pico-8 play session: no input (idle), after a click and taps of 🅾, ❎, 🅾+❎, 🅾 in the second before t = 0

[t = 1 s] idle ~1s (no d-pad/buttons)
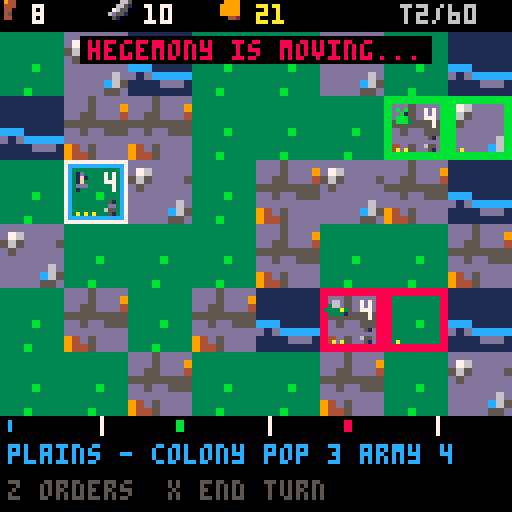
[t = 2 s] idle ~2s (no d-pad/buttons)
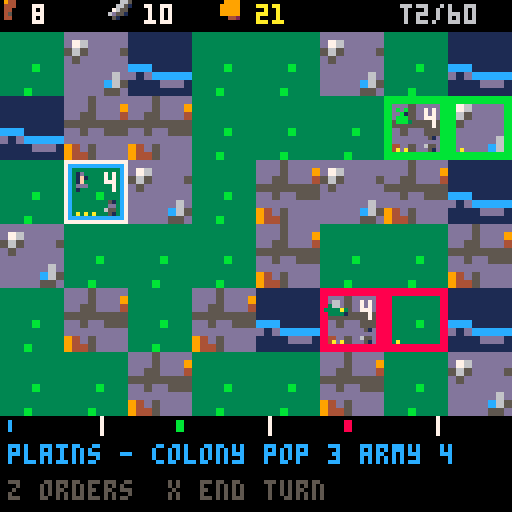

pico-8 cartridge
version 42
__lua__
-- pico galaxies: shared by every cart (voidstorm.p8 + the planet carts)
-- all sprites generated with krea 2 pixel art

-- sprite sheet slots: name,x,y,size (packed into one string to save tokens)
sp={}
for e in all(split(
 "ship,0,0,16|dra,16,0,16|drb,32,0,16|saa,48,0,16|sab,64,0,16|mine,80,0,16|div,96,0,16|ast,1"..
 "12,0,16|ex1,0,16,16|ex2,16,16,16|ex3,32,16,16|pow,48,16,8|shd,56,16,8|bmb,48,24,8|boss,64,"..
 "16,32|pla,96,16,32|p_lush,0,48,16|p_rock,16,48,16|p_ice,32,48,16|p_hive,48,48,16|freighter"..
 ",64,48,16|dome,80,48,8|i_food,88,48,8|i_ore,80,56,8|i_coin,88,56,8|i_colonist,96,48,8|flag"..
 "ship,0,64,32|t_grass,32,64,8|t_rock,40,64,8|t_crystal,48,64,8|t_water,56,64,8|nest,64,64,8"..
 "|b_farm,72,64,8|b_mine,80,64,8|b_harv,88,64,8|b_hab,96,64,8|b_turret,104,64,8|crawl_a,112,"..
 "64,8|crawl_b,120,64,8|b_hq,32,72,16|i_guns,48,72,8|i_cells,56,72,8","|")) do
 local a=split(e)
 sp[a[1]]={a[2],a[3],a[4]}
end

-- draw a sheet sprite centred,
-- with scale / squash / flips
function dspr(n,x,y,s,fx,fy,sq)
 local d=sp[n] s=s or 1
 local w,h=d[3]*s*(sq or 1),d[3]*s
 sspr(d[1],d[2],d[3],d[3],x-w/2,y-h/2,w,h,fx,fy)
end

function part(x,y,vx,vy,l,cols,r,k)
 add(parts,{x=x,y=y,vx=vx,vy=vy,l=l,ml=l,c=cols,r=r or 0,k=k or 0})
end

function sparks(x,y,n,cols,sp_)
 for i=1,n do
  local a,s=rnd(),rnd(sp_ or 3)+.5
  part(x,y,cos(a)*s,sin(a)*s,8+rnd(12),cols or {7,10,9,8},0,1)
 end
end

function ring(x,y,r,vr,c,l)
 add(rings,{x=x,y=y,r=r,vr=vr,c=c,l=l})
end

function explode(x,y,sz)
 add(fx,{x=x,y=y,t=0,s=sz})
 sparks(x,y,6+sz*6,nil,1.5+sz)
 for i=1,2+sz*2 do
  part(x+rnd(8)-4,y+rnd(8)-4,rnd(1)-.5,rnd(1)-.7,20+rnd(20),{5,5,2,1},2+rnd(sz*2),2)
 end
 ring(x,y,2,1.5+sz*.5,sz>1 and 10 or 7,10+sz*3)
 shake=max(shake,sz*2.5)
 sfx(sz>1 and 2 or 1)
end

function pop(x,y,txt,c)
 add(pops,{x=x,y=y,s=txt,l=40,c=c or 7})
end

function updvfx()
 for i=#parts,1,-1 do
  local o=parts[i]
  o.x+=o.vx o.y+=o.vy
  o.vx*=.92 o.vy*=.92
  if o.k==2 then o.y-=.15 o.r+=.05 end
  o.l-=1
  if o.l<=0 then deli(parts,i) end
 end
 for i=#rings,1,-1 do
  local o=rings[i]
  o.r+=o.vr o.vr*=.93 o.l-=1
  if o.l<=0 then deli(rings,i) end
 end
 for i=#fx,1,-1 do
  local o=fx[i] o.t+=1
  if o.t>24 then deli(fx,i) end
 end
 for i=#pops,1,-1 do
  local o=pops[i] o.y-=.4 o.l-=1
  if o.l<=0 then deli(pops,i) end
 end
end

function drawvfx()
 for o in all(rings) do
  circ(o.x,o.y,o.r,o.l<4 and 5 or o.c)
 end
 for o in all(fx) do
  local fr=o.t<5 and "ex1" or o.t<13 and "ex2" or "ex3"
  local s=(o.s>2 and 2.5 or o.s>1 and 1.5 or 1)*(.6+o.t/40)
  dspr(fr,o.x,o.y,s,o.t%8<4)
 end
 for o in all(parts) do
  local c=o.c[flr((1-o.l/o.ml)*#o.c)+1] or o.c[#o.c]
  if o.k==1 then
   line(o.x,o.y,o.x-o.vx,o.y-o.vy,c)
  elseif o.r>=1 then
   circfill(o.x,o.y,o.r*(o.l/o.ml)+.5,c)
  else pset(o.x,o.y,c) end
 end
 for o in all(pops) do
  local w=#o.s*2
  print(o.s,o.x-w+1,o.y+1,1)
  print(o.s,o.x-w,o.y,o.l%4<2 and o.c or 7)
 end
end

function oprint(s,x,y,c,o)
 for dx=-1,1 do for dy=-1,1 do
  print(s,x+dx,y+dy,o or 0)
 end end
 print(s,x,y,c)
end


-- conquest_1 (demake)
-- planet tessar: three powers race
-- to own the planet. see design.md

-- factions: name, colour, army icon
fn_=split"colony,hive,hegemony"
fc=split"12,11,8"
fi=split"i_colonist,crawl_a,saa"
tsp=split"t_grass,t_rock,t_crystal,t_water"
tname=split"plains,hills,crystal,sea"
bname=split"farm,mine,bank,fort"
bspr=split"b_farm,b_mine,b_hab,b_turret"
nb={{1,0},{-1,0},{0,1},{0,-1}}

function msg(s,c) mtx,mt,mc=s,100,c or 7 end
function tr(x,y) return x>=0 and y>=0 and x<8 and y<6 and m[y][x] or nil end

function _init()
 t,shake,flash=0,0,0
 parts,rings,fx,pops,arrows={},{},{},{},{}
 st="intro" music(0)
end

function newgame()
 m={}
 for y=0,5 do
  m[y]={}
  for x=0,7 do
   local r=rnd()
   m[y][x]={x=x,y=y,t=r<.45 and 1 or r<.7 and 2 or r<.88 and 3 or 4,o=0,pop=0,army=0,b=0}
  end
 end
 for f,c in ipairs({{1,2},{6,1},{5,4}}) do
  local z=m[c[2]][c[1]]
  z.t,z.o,z.pop,z.army,z.b=f==1 and 1 or 2,f,3,4,4
 end
 res={{food=4,ore=10,cr=20},{food=4,ore=10,cr=20},{food=4,ore=10,cr=20}}
 turn,cx,cy=1,1,2
 newturn()
 msg("expand, arm, conquer 60% of tessar",10)
end

function newturn()
 st,mode="play",nil
 for y=0,5 do for x=0,7 do m[y][x].ac=false end end
end

function owned(f)
 local l={}
 for y=0,5 do for x=0,7 do if (m[y][x].o==f) add(l,m[y][x]) end end
 return l
end
function land()
 local n=0
 for y=0,5 do for x=0,7 do if (m[y][x].t<4) n+=1 end end
 return n
end

-- ===== actions =====
function train(z)
 local r=res[z.o]
 if (r.ore<10 or r.cr<5) return false
 r.ore-=10 r.cr-=5 z.army+=2
 if (z.o==1) sparks(z.x*16+8,z.y*16+16,8,{12,7}) sfx(3)
 return true
end

function settle(z,d)
 if (z.pop<2 or not d or d.t==4 or d.o!=0) return false
 z.pop-=1 d.o,d.pop,d.army=z.o,1,0
 add(arrows,{z,d,fc[z.o],20}) sfx(7)
 return true
end

function build(z,b)
 local r=res[z.o]
 if (z.b>0 or r.cr<30) return false
 r.cr-=30 z.b=b sfx(3)
 return true
end

-- dice battle; returns attacker survivors (0 = defeat)
function battle(a,d,fort)
 while a>0 and d>0 do
  local ha,hd=0,0
  for i=1,min(a,6) do if (flr(rnd(6))>=4) ha+=1 end
  for i=1,min(d,6) do if (flr(rnd(6))>=(fort and 3 or 4)) hd+=1 end
  a-=hd d-=ha
 end
 return max(a,0)
end

function attack(z,d)
 if (not d or d.t==4 or d.o==z.o or z.army<2) return false
 local go=z.army-1
 z.army=1
 add(arrows,{z,d,fc[z.o],24})
 local px,py=d.x*16+8,d.y*16+16
 local left=battle(go,d.army,d.b==4)
 explode(px,py,2) shake=4
 if left>0 then
  local lost=d.o
  d.o,d.army,d.pop=z.o,left,max(1,d.pop\2)
  if (d.b==4) d.b=0
  ring(px,py,3,2,fc[z.o],16)
  if (z.o==1 or lost==1) msg(fn_[z.o].." took "..tname[d.t].."!",z.o==1 and 11 or 8)
 else
  d.army=max(1,d.army)
  if (z.o==1) msg("the attack failed",8)
 end
 return true
end

-- ===== turn end: ai + economy =====
function endturn()
 st,af,aq,at="ai",2,owned(2),0
 msg("hive is moving...",11)
end

function aistep()
 if #aq==0 then
  if af==2 then af,aq=3,owned(3) msg("hegemony is moving...",8) return end
  economy() return
 end
 local z=deli(aq,1)
 if (z.o==af) at=decide(z,af) or at
end

-- one territory's turn for faction f; returns a pause length when it acted visibly
function decide(z,f)
 local hive,af=f==2,f
 local r=res[f]
 -- attack a weaker neighbour
 for d in all(nb) do
  local o=tr(z.x+d[1],z.y+d[2])
  if o and o.t<4 and o.o!=af and o.o!=0 then
   local df=o.army+(o.b==4 and 2 or 0)
   if (z.army-1>=df*(hive and 1.2 or 1.6)+1 and z.army>=3) attack(z,o) return 26
  end
 end
 for d in all(nb) do
  local o=tr(z.x+d[1],z.y+d[2])
  if (o and settle(z,o)) return 16
 end
 if (z.army<5 or hive) and train(z) then return end
 if (z.b==0 and r.cr>=30) build(z,z.t==1 and 1 or z.t==2 and 2 or 3)
end

function economy()
 for f=1,3 do
  local r=res[f]
  for z in all(owned(f)) do
   local k=z.b==z.t and 1.5 or 1
   if (z.t==1) r.food+=z.pop*2*k
   if (z.t==2) r.ore+=z.pop*2*k
   if (z.t==3) r.cr+=z.pop*2*k
   r.cr+=1 r.food-=z.pop/2
  end
  r.food,r.ore,r.cr=flr(r.food),flr(r.ore),flr(r.cr)
  if turn%4==0 then
   for z in all(owned(f)) do
    z.pop=r.food>0 and min(6,z.pop+1) or max(1,z.pop-1)
   end
  end
  r.food=max(r.food,0)
 end
 turn+=1
 local tot=land()
 local best,bf=0,1
 for f=1,3 do
  local n=#owned(f)
  if (n>best) best,bf=n,f
  if n>=tot*.6 or n>0 and #owned(1)+#owned(2)+#owned(3)==n then
   if f==1 then win("tessar is yours") else over(fn_[f].." conquered tessar") end
   return
  end
 end
 if (#owned(1)==0) over("your colony was wiped out") return
 if turn>60 then
  if bf==1 then win("most territories at turn 60") else over(fn_[bf].." held the most land") end
  return
 end
 newturn()
end

function win(s) st,why,t="win",s,0 flash=8 sfx(8) end
function over(s) st,why,t="over",s,0 music(-1) end

-- ===== update =====
function _update60()
 t+=1
 shake=max(0,shake-.4) flash=max(0,flash-1)
 if (mt and mt>0) mt-=1
 updvfx()
 for a in all(arrows) do a[4]-=1 if (a[4]<=0) del(arrows,a) end
 if st=="play" then updplay()
 elseif st=="ai" then
  at-=1
  if (at<=0) at=4 aistep()
 elseif btnp(4) then
  if st=="intro" then newgame() else load("voidstorm.p8") end
 end
end

function updplay()
 if mode=="menu" then
  if (btnp(2)) mi=(mi-2)%#opts+1
  if (btnp(3)) mi=mi%#opts+1
  if (btnp(5)) mode=nil return
  if btnp(4) then
   local z,o=m[cy][cx],opts[mi]
   if o[2]=="settle" or o[2]=="attack" then mode,act=o[2],o[2] msg("choose a neighbour",12)
   elseif o[2]() then z.ac=true mode=nil
   else msg("not enough resources",8) sfx(4) end
  end
  return
 end
 local ox,oy=cx,cy
 if (btnp(0)) cx=max(0,cx-1)
 if (btnp(1)) cx=min(7,cx+1)
 if (btnp(2)) cy=max(0,cy-1)
 if (btnp(3)) cy=min(5,cy+1)
 if mode=="settle" or mode=="attack" then
  if (abs(cx-sx)+abs(cy-sy)>1) cx,cy=ox,oy
  if (btnp(5)) mode=nil cx,cy=sx,sy return
  if btnp(4) then
   local z,d=m[sy][sx],m[cy][cx]
   local ok=abs(cx-sx)+abs(cy-sy)==1 and (mode=="settle" and settle(z,d) or mode=="attack" and attack(z,d))
   if ok then z.ac=true mode=nil else msg("can't "..mode.." there",8) sfx(4) end
  end
  return
 end
 if (btnp(5)) endturn() return
 if btnp(4) then
  local z=m[cy][cx]
  if (z.o!=1) msg("not your territory") return
  if (z.ac) msg("already acted this turn") return
  sx,sy,mi=cx,cy,1
  opts={{"train army (10o 5c)",function() return train(z) end},{"settle a neighbour","settle"},{"attack a neighbour","attack"}}
  if z.b==0 then
   for b=1,4 do add(opts,{"build "..bname[b].." (30c)",function() return build(z,b) end}) end
  end
  mode="menu"
 end
end

-- ===== draw =====
function _draw()
 cls(0)
 if st=="intro" then drawintro() return end
 camera(rnd(shake)-shake/2,rnd(shake)-shake/2)
 for y=0,5 do for x=0,7 do
  local z=m[y][x]
  local px,py=x*16,8+y*16
  local s=sp[tsp[z.t]]
  sspr(s[1],s[2],8,8,px,py,16,16)
  if z.o>0 then
   rect(px,py,px+15,py+15,fc[z.o]) rect(px+1,py+1,px+14,py+14,fc[z.o])
   if z.army>0 then
    dspr(fi[z.o],px+5,py+6,z.o==3 and .4 or .7)
    print(z.army,px+10,py+3,7)
   end
   for i=1,z.pop do pset(px+1+i*2,py+13,10) end
   if (z.b>0) dspr(bspr[z.b],px+12,py+12,.5)
   if (z.ac and z.o==1) line(px+11,py+3,px+12,py+4,5) line(px+12,py+4,px+14,py+2,5)
  end
 end end
 for a in all(arrows) do
  line(a[1].x*16+8,a[1].y*16+16,a[2].x*16+8,a[2].y*16+16,t%4<2 and a[3] or 7)
  circfill(a[2].x*16+8,a[2].y*16+16,2,a[3])
 end
 if mode=="settle" or mode=="attack" then
  for d in all(nb) do
   local o=tr(sx+d[1],sy+d[2])
   if (o and o.t<4) rect(o.x*16+1,8+o.y*16+1,o.x*16+14,8+o.y*16+14,mode=="attack" and 8 or 11)
  end
 end
 if (st=="play") rect(cx*16,8+cy*16,cx*16+15,8+cy*16+15,t%20<10 and 7 or 10)
 drawvfx()
 camera()
 -- hud
 rectfill(0,0,127,7,0)
 local r=res[1]
 dspr("i_food",3,3,.8) print(r.food,8,1,7)
 dspr("i_ore",31,3,.8) print(r.ore,36,1,7)
 dspr("i_coin",59,3,.8) print(r.cr,64,1,10)
 print("t"..turn.."/60",100,1,6)
 rectfill(0,104,127,127,0)
 local tot=land()
 for f=1,3 do
  local n=#owned(f)
  rectfill(2+(f-1)*42,105,2+(f-1)*42+n*40/tot,107,fc[f])
  rect(2+(f-1)*42+tot*.6*40/tot,104,2+(f-1)*42+tot*.6*40/tot,108,7)
 end
 local z=m[cy][cx]
 local s=tname[z.t]..(z.o>0 and " - "..fn_[z.o].." pop "..z.pop.." army "..z.army or z.t<4 and " - free" or "")
 print(s,2,111,z.o>0 and fc[z.o] or 6)
 local h=st=="ai" and "rivals are moving..." or mode=="menu" and "z choose  x back" or mode and "pick a highlighted neighbour" or "z orders  x end turn"
 print(h,2,120,st=="ai" and 8 or 5)
 if (mode=="menu") drawmenu()
 if mt and mt>0 then
  local w=#mtx*2
  rectfill(62-w,9,65+w,15,0) print(mtx,64-w,10,mt%20<15 and mc or 7)
 end
 if (st=="over" or st=="win") drawend()
 if flash>0 then fillp(0b0101101001011010.1) rectfill(0,0,127,127,10) fillp() end
end

function drawmenu()
 local h=#opts*8+4
 local my=cy<3 and 60 or 18
 rectfill(20,my,108,my+h,0) rect(20,my,108,my+h,12)
 for i,o in ipairs(opts) do
  if (i==mi) rectfill(21,my+i*8-6,107,my+i*8,1)
  print(o[1],24,my+i*8-5,i==mi and 10 or 7)
 end
end

function drawintro()
 for i=1,40 do pset((i*37+t/(1+i%3))%128,(i*53)%128,i%3==0 and 7 or 13) end
 dspr("p_lush",64,34,3)
 print("\^w\^ttessar",40,62,11)
 oprint("three powers. one planet.",14,78,7)
 oprint("settle, arm and conquer 60%",10,86,7)
 oprint("before the hive or hegemony.",8,94,9)
 if (t%40<28) oprint("z: begin",48,108,11)
end

function drawend()
 rectfill(8,40,119,84,0) rect(8,40,119,84,st=="win" and 10 or 8)
 local s=st=="win" and "victory!" or "defeat"
 print("\^w\^t"..s,64-#s*4,46,st=="win" and 10 or 8)
 oprint(why,64-#why*2,62,7)
 oprint("turn "..turn,52,70,6)
 if (t>60 and t%40<28) oprint("z: back to title",32,77,6)
end
__gfx__
000000011000000000000000000000000000d200000d000000000000000000000000000000000000000000041000000000000002400000000000000011100000
00000001c100000000000200002000000000011000110000000000000000000000000000000000000000000e4000000000000009400000000000001d6d500000
00000017c100000000000020001000000000001002100000000000dddd0000000000000dd10000000002004421002000000000291000000000001666ddd50000
0000001771000000666000011100006c00000011110000000000066666d00000000000666d10000000241422412e400000000049410000000001d66ddd510000
0000001111000000666c0052220006660000012d2210000000006676666d00000000067666d10000000424444442100000220249441010000001d56555511000
00000011110000006666c0b22b306666000001222231000000006666666d50000000d67666dd100000022ee44442000002994494441441000001555551151000
000011111101100000666d1222166660000001111110000000036666666d1000000066666ddd100000044e422144100000299499441441000001555511115500
00011111111110000006dd1111dd66000000ddd212dd00000036166666dd331000433555555334500e244497a9241100000124994411100000065555111d5500
01017d177d1710010006c122221c6000000166d22d66d00033a3333333333a3304f4f3333334322324444297a942121000110499444010000056d55551555500
01157d177d1711010066111111016600001666d11d666d003333aa33333a33313343e233433433350014429aa9421100006021194141d00001dd555555555100
11cc7d17dd17111100022112210110000d6666d111d666d00333393a933333300333333333333330001244299922100000402119114140000555115555511100
1ccc7d177d1711d1000011122210100016666d12211d666d00133333333331100005333333331100000244424422100004940419442094000555115551111100
1111711cc11711110000010111010000d666212d2211d66d00001131113110000000111111113000002412222224100004f904994219f9000015d55511111100
0101111dd11110010000110010110000d66d011222102d6d00030003330033000033001001105300002111111111100004990299420499000005555111111000
00015111111510000000010000010000ddd00011211002dd00000000000000000000000000000000000000221000000000940049420094000000111115510000
00001100000100000000000000000000000000011000000000000000000000000000000000000000000000021000000000000004100040000000011111100000
0000000900000000000002222000000000000005550000000009000000ddd0000000000000000000000000000000000000000000000000000000000000000000
00000009000000000000244442000000000000d6dd500000007790000d111c000000000000000000000000000000000000000000000000000000000000000000
0000000990000900000244944422000000000dd6ddd5000005799400717111d00000000000000000000000000000000000000000000000000000000001444000
0000009a94000000000249994444200000005dddddd5000005999400c11111d00000000000000000000000000000000000000000000000000000000149449400
000909aaa99090000002499994492000000555dddd55550005999900c11111d00000004410000000000000044100000000000000000000000000012999999940
00004aaaaa990000012449999944220000d6d55ddd5ddd00057a9900d1111cd0000004e41000000000000004e410000000000000000000000000244421499940
00049aa77aaa900004444999994444000dd6dddddddddd500099a0000dddcdd00000044100000000000000001410000000000000000001111112421111149940
0049aaa777fa9400249999fff99994400ddddddd5dddd5500009000000dddd00000001220000000000000001411000000000000000012ddd2221111111129940
009aa7777777a900249999fff99994200dddd5dd5dddd52000006600000000000000001220001111111000142100000000000000001eeeedd2d2211111149400
009a77777777a90024499ffffff99420055d5555555d5220000441000000000000000001220144e442210142000000000000000001eeeeedddd2211111299400
009aa777777fa90002499ffff994442000552211125522000444410000000000000000001214ee444422122100000000000000001eeeeedddd2dd221119f4100
0099a777777a9400024999ffff9442000001222110222000444442000000000000000000014e4444444421000000000000000001eeeeedddd2ddd22114f92000
00099a7777a990000449999ff9942000000000012200000047776240000000000000000124e4444444444111000000000000000deeeedddd2ddddd2219940000
00009aa7faa94000004444999994200000000001220000004477424000000000000001114444411111144221100000000000001eeeeddd2ddddd2d224f410000
0009099aaa940000000224444442000000000012200000002444240000000000000124414444112222114222111000000000001eeeddd2ddddd2ed24f9200000
0900009999000000000000222220000000000010000000000222400000000000001442244441127ee2211222221100000000001dddd22dddd2ded24f94000000
000000000000000000000000000000000000000000000000000000000000000000144444444112eeee211222222220000000001ddd2ddddd2ded24f941000000
000000000000000000000000000000000000000000000000000000000000000000011111124112eeee211210000000000000001dddddddddded24f9411000000
000000000000000000000000000000000000000000000000000000000000000000000000124411eee2112210000000000000011ddddddddeedd4f94111000000
00000000000000000000000000000000000000000000000000000000000000000000000001244112211221000000000000001212dddddded224f941110000000
00000000000000000000000000000000000000000000000000000000000000000000000100124411112210000000000000012211ddd22ed224f9411110000000
000000000000000000000000000000000000000000000000000000000000000000000015100022222221001110000000000241112d2dd2249994112110000000
0000000000000000000000000000000000000000000000000000000000000000000001650000000000000015510000000014211112dd22499941121100000000
000000000000000000000000000000000000000000000000000000000000000000001ddd500001111110000ddd50000000491111112249994211111000000000
000000000000000000000000000000000000000000000000000000000000000000005d11510000111100001d1151000001941111112499941122110000000000
00000000000000000000000000000000000000000000000000000000000000000000551111000000000000151111000004942111249994211111100000000000
00000000000000000000000000000000000000000000000000000000000000000000051110000000000000051110000004999424999441111110000000000000
00000000000000000000000000000000000000000000000000000000000000000000005500000000000000005500000004999999994200000000000000000000
00000000000000000000000000000000000000000000000000000000000000000000000000000000000000000000000001499999420000000000000000000000
00000000000000000000000000000000000000000000000000000000000000000000000000000000000000000000000000144441000000000000000000000000
00000000000000000000000000000000000000000000000000000000000000000000000000000000000000000000000000000000000000000000000000000000
00000000000000000000000000000000000000000000000000000000000000000000000000000000000000000000000000000000000000000000000000000000
000003cccc00000000000122220000000000011100000000002000000000000000000005500000000000000000040000001dd000000000000000000000000000
0005333c3ccc5000000029999420000000000111100000000222000000002000000000576000000000d611000009440001dd1100000000000000000000000000
001b35c31cc3350000019ff9999200000000117c111100000221000000022200000005666100000006666d10094944000d1f1100000000000000000000000000
03b33c3ccc3c53000019f999924920000000116611111000001112221202220000000d7115000000166665d500944400001ff000000000000000000000000000
03333316ccc33350009f99999224910000111166d1c1110000012dd222121000000005df945000003b6616550094400006d11100000000000000000000000000
033b3c66cc33551004f1429999999410011617dc777611000002dd62222110000000055941500000666d11d5000450000ddddd00000000000000000000000000
1335c66cccc331502914449999999910011d67777776d110002d3d21512210000000055551500000166005d10099400005515000000000000000000000000000
c35ccccccc3bb35049244499999999100111d7777777d110002dd21333121110000056d111550000000000000004400000101000000000000000000000000000
c533ccccc333333049924999992299100011666d7776dd100122221bbb1212100005fd5941545000000006d00099900000000000000000000000000000000000
dc5333cccc3333504999499992224410001177d67766d11001222213b3121100005f9d5991544000000066650999990000000000000000000000000000000000
0cc3333ccc5555502499999999244410001177677761d11002252221312211000df99d5991544400000666559997999000000000000000000000000000000000
01c33333ccc1555002491299994444100016677776dd611002132222222121000d999d5991544400006665519979999000000000000000000000000000000000
01155335ccc1155001442249994442100011166666dd1110022322222211100005ddd6d555555500076655109999994000000000000000000000000000000000
00115551c1111500001449499444410000011dddddd11100001222222111100000000d66661000006dd551009999999000000000000000000000000000000000
000d5511111d50000001444444421000000011111111100000011111111100000000005555000000ddd510000999992000000000000000000000000000000000
000015dddd110000000011111111000000000111111100000000111111000000000000544500000005d100000094420000000000000000000000000000000000
0000000000000000000000000000000033333333ddd5dddddddddddd11111111000dd00000002000000510000001000000666d00005d050000b00b0000b00000
000000000000000f900000000000000033333333ddd5ddd9d76ddddd1111111100dd21000772117000f550000011100000777600006561500003300000503000
00000000000000f7940000000000000033333333dd55ddd4565dddd5111111110d522210777414d77741157000111100077777600055d5000b0bb1b000333030
00000000000f009f94009000000000003333333355555555d5dddddd111111110dd2211077351577741d1557006611007777776d006ddd1000bb5b0003113300
000000000009f91941494000000000003333b333dd5dd555ddddddddccc11111022215117535337775111117016dd1006777767d05d55d10b1bb5b3bb1333330
0000000000004f96549200000000000033333333dddddddddddddd6dd1dccccc21121b317555557777545177111111106767766d06d5551003bb5b1313333310
00000000000000ff44000000000000003333333394d5dddddddddc651111ddd1122222117777777777111777111111106761166d00dddd500513330330333100
00000000000ff4565149400000000000333b33339445ddddddddd55d1111111101111111000000000000000011011010067116d0000551000300003003010000
0000000000000d766500000000000000000000010000000000000000000650000000000000000000000000000000000000000000000000000000000000000000
0000000000100065510010000000000000000066d000000000000500006615000000000000000000000000000000000000000000000000000000000000000000
000000000015046665201000000000000000067765000000961466d2005d15000000000000000000000000000000000000000000000000000000000000000000
00000005611516ff4450101d00000000000016766d5000001ddd1d12003a53000000000000000000000000000000000000000000000000000000000000000000
000000061611d77766d5116150000000000016651d50000004111d00003b33000000000000000000000000000000000000000000000000000000000000000000
0000000055d119111141165500000000000016d55150000044000000003b33000000000000000000000000000000000000000000000000000000000000000000
00000561115d1794145155111d100000000016641d50000021000000003b33000000000000000000000000000000000000000000000000000000000000000000
0000061d11f416776d51441161500000000016665d50000000000000005355000000000000000000000000000000000000000000000000000000000000000000
00000555df911d551111144d55000000000016666d50000000000000000000000000000000000000000000000000000000000000000000000000000000000000
00000001594167666665124510000000000016666d50000000000000000000000000000000000000000000000000000000000000000000000000000000000000
00000ff999f46616616529444440000000001d666d10000000000000000000000000000000000000000000000000000000000000000000000000000000000000
00000920009f651151159400024000000006dd66dd01000000000000000000000000000000000000000000000000000000000000000000000000000000000000
000001511069f6ddd559450111000000001610111101100000000000000000000000000000000000000000000000000000000000000000000000000000000000
000056d510669ff79944150156510000016d000000001d0000000000000000000000000000000000000000000000000000000000000000000000000000000000
0005615d1066699f444155016115100001d0001d5000010000000000000000000000000000000000000000000000000000000000000000000000000000000000
0006111510266d194115500151115000d6d000000000011000000000000000000000000000000000000000000000000000000000000000000000000000000000
00061115102466d94155200151115000000000000000000000000000000000000000000000000000000000000000000000000000000000000000000000000000
0005d151002446665552200015150000000000000000000000000000000000000000000000000000000000000000000000000000000000000000000000000000
00001110000244665522000001110000000000000000000000000000000000000000000000000000000000000000000000000000000000000000000000000000
00000000000024442220000000000000000000000000000000000000000000000000000000000000000000000000000000000000000000000000000000000000
00000000000002442200000000000000000000000000000000000000000000000000000000000000000000000000000000000000000000000000000000000000
00000000000000020000000000000000000000000000000000000000000000000000000000000000000000000000000000000000000000000000000000000000
00000000000000000000000000000000000000000000000000000000000000000000000000000000000000000000000000000000000000000000000000000000
00000000000000000000000000000000000000000000000000000000000000000000000000000000000000000000000000000000000000000000000000000000
00000000000000000000000000000000000000000000000000000000000000000000000000000000000000000000000000000000000000000000000000000000
00000000000000000000000000000000000000000000000000000000000000000000000000000000000000000000000000000000000000000000000000000000
00000000000000000000000000000000000000000000000000000000000000000000000000000000000000000000000000000000000000000000000000000000
00000000000000000000000000000000000000000000000000000000000000000000000000000000000000000000000000000000000000000000000000000000
00000000000000000000000000000000000000000000000000000000000000000000000000000000000000000000000000000000000000000000000000000000
00000000000000000000000000000000000000000000000000000000000000000000000000000000000000000000000000000000000000000000000000000000
00000000000000000000000000000000000000000000000000000000000000000000000000000000000000000000000000000000000000000000000000000000
00000000000000000000000000000000000000000000000000000000000000000000000000000000000000000000000000000000000000000000000000000000
00000000000000000000000000000000000000000000000000000000000000000000000000000000000000000000000000000000000000000000000000000000
00000000000000000000000000000000000000000000000000000000000000000000000000000000000000000000000000000000000000000000000000000000
00000000000000000000000000000000000000000000000000000000000000000000000000000000000000000000000000000000000000000000000000000000
00000000000000000000000000000000000000000000000000000000000000000000000000000000000000000000000000000000000000000000000000000000
00000000000000000000000000000000000000000000000000000000000000000000000000000000000000000000000000000000000000000000000000000000
00000000000000000000000000000000000000000000000000000000000000000000000000000000000000000000000000000000000000000000000000000000
00000000000000000000000000000000000000000000000000000000000000000000000000000000000000000000000000000000000000000000000000000000
00000000000000000000000000000000000000000000000000000000000000000000000000000000000000000000000000000000000000000000000000000000
00000000000000000000000000000000000000000000000000000000000000000000000000000000000000000000000000000000000000000000000000000000
00000000000000000000000000000000000000000000000000000000000000000000000000000000000000000000000000000000000000000000000000000000
00000000000000000000000000000000000000000000000000000000000000000000000000000000000000000000000000000000000000000000000000000000
00000000000000000000000000000000000000000000000000000000000000000000000000000000000000000000000000000000000000000000000000000000
00000000000000000000000000000000000000000000000000000000000000000000000000000000000000000000000000000000000000000000000000000000
00000000000000000000000000000000000000000000000000000000000000000000000000000000000000000000000000000000000000000000000000000000
00000000000000000000000000000000000000000000000000000000000000000000000000000000000000000000000000000000000000000000000000000000
00000000000000000000000000000000000000000000000000000000000000000000000000000000000000000000000000000000000000000000000000000000
00000000000000000000000000000000000000000000000000000000000000000000000000000000000000000000000000000000000000000000000000000000
00000000000000000000000000000000000000000000000000000000000000000000000000000000000000000000000000000000000000000000000000000000
00000000000000000000000000000000000000000000000000000000000000000000000000000000000000000000000000000000000000000000000000000000
00000000000000000000000000000000000000000000000000000000000000000000000000000000000000000000000000000000000000000000000000000000
00000000000000000000000000000000000000000000000000000000000000000000000000000000000000000000000000000000000000000000000000000000
00000000000000000000000000000000000000000000000000000000000000000000000000000000000000000000000000000000000000000000000000000000
00000000000000000000000000000000000000000000000000000000000000000000000000000000000000000000000000000000000000000000000000000000
00000000000000000000000000000000000000000000000000000000000000000000000000000000000000000000000000000000000000000000000000000000
